9-way image classification set "Image_data" from GitHub (Chuukwudi/Gym_ER); label vocabulary: ab trainer, Hitmill X, recumbent exercise bike, rowing machine, step climber, thread mill, upright bike, Versa Climber, weight tree.

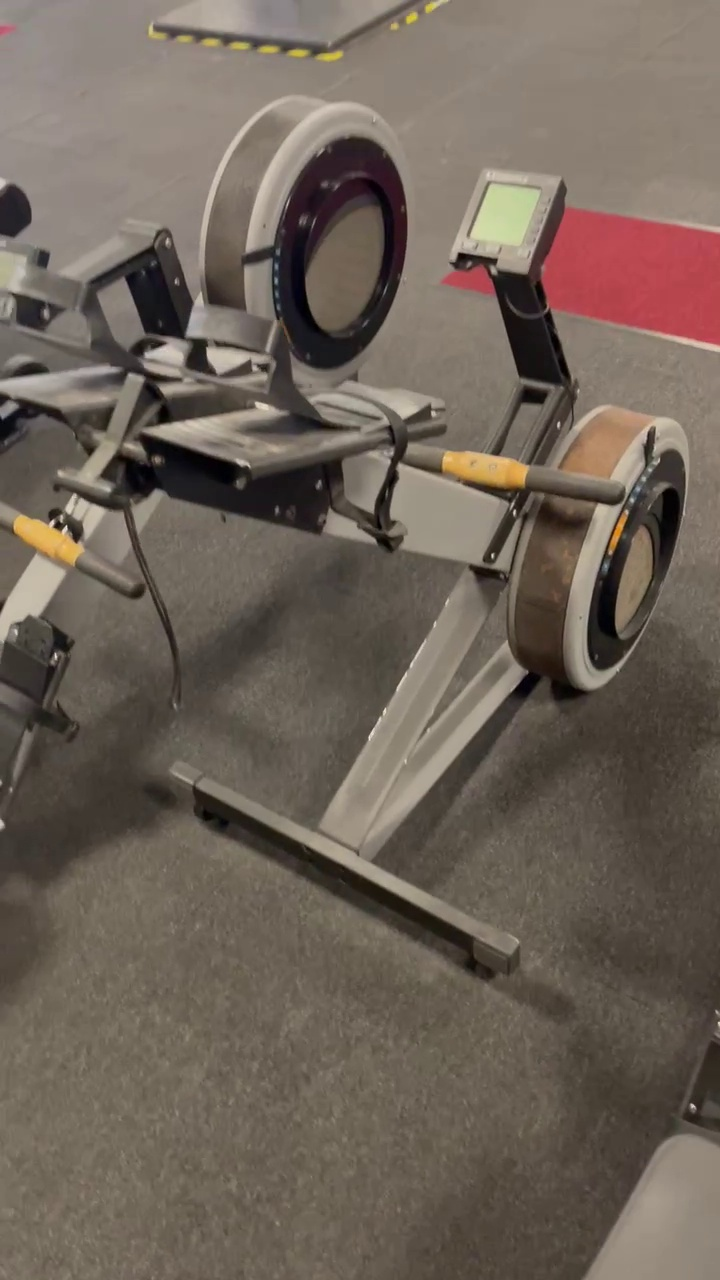
Label: rowing machine

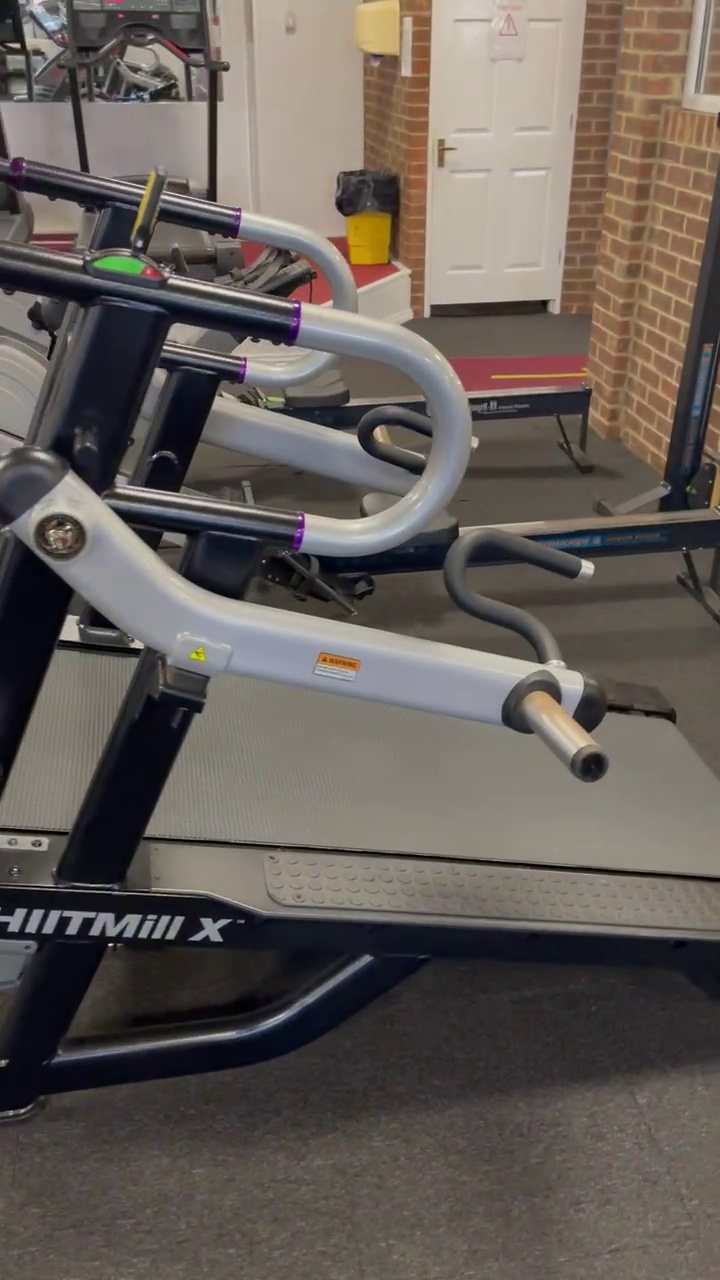
Label: Hitmill X

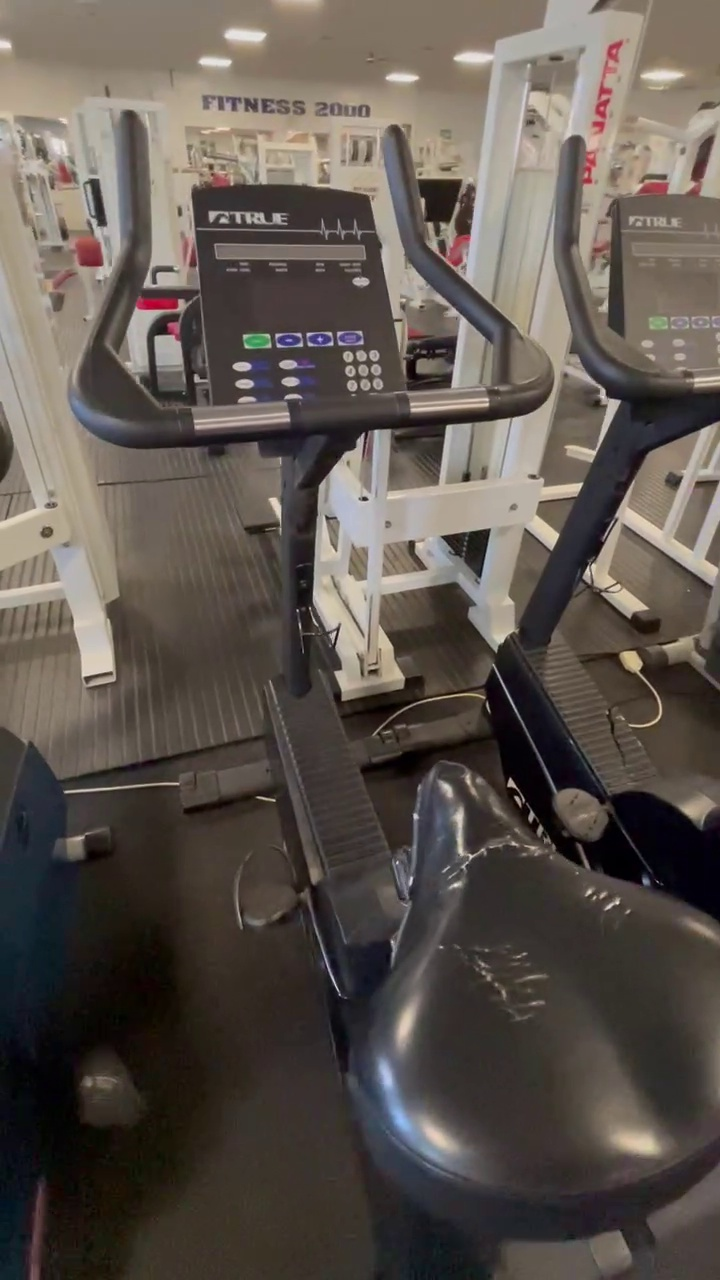
Label: upright bike

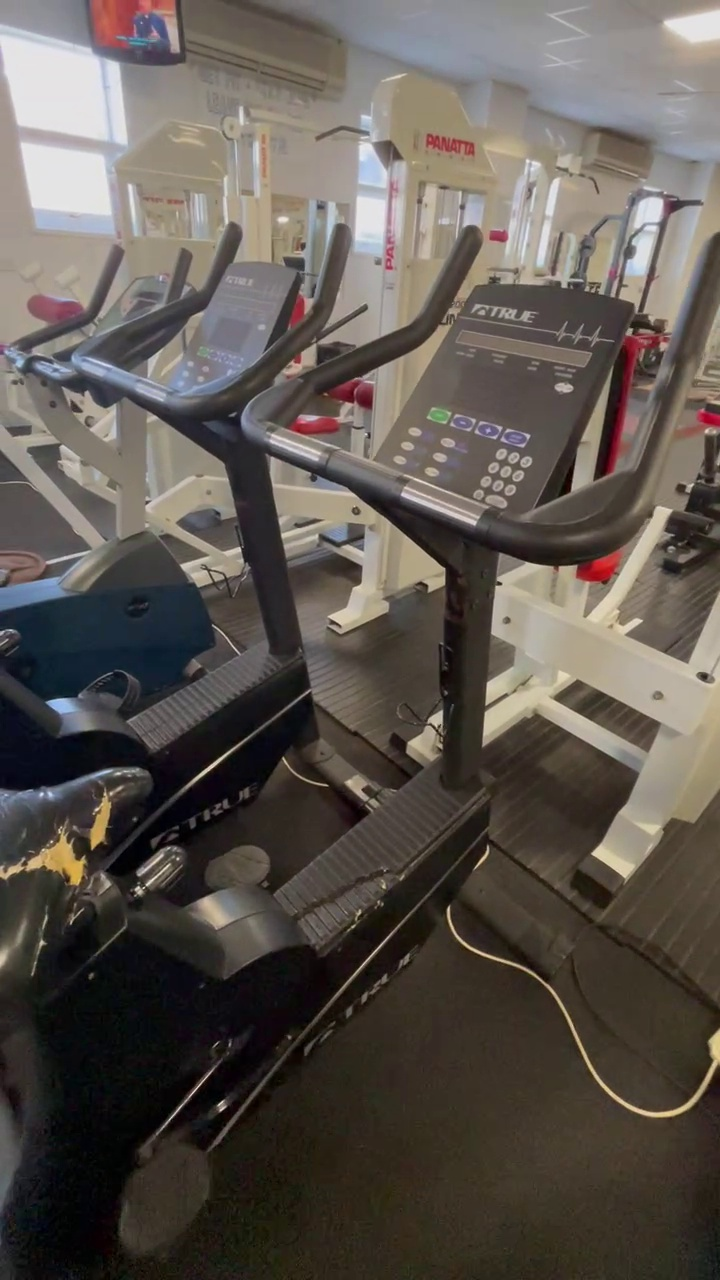
Label: upright bike

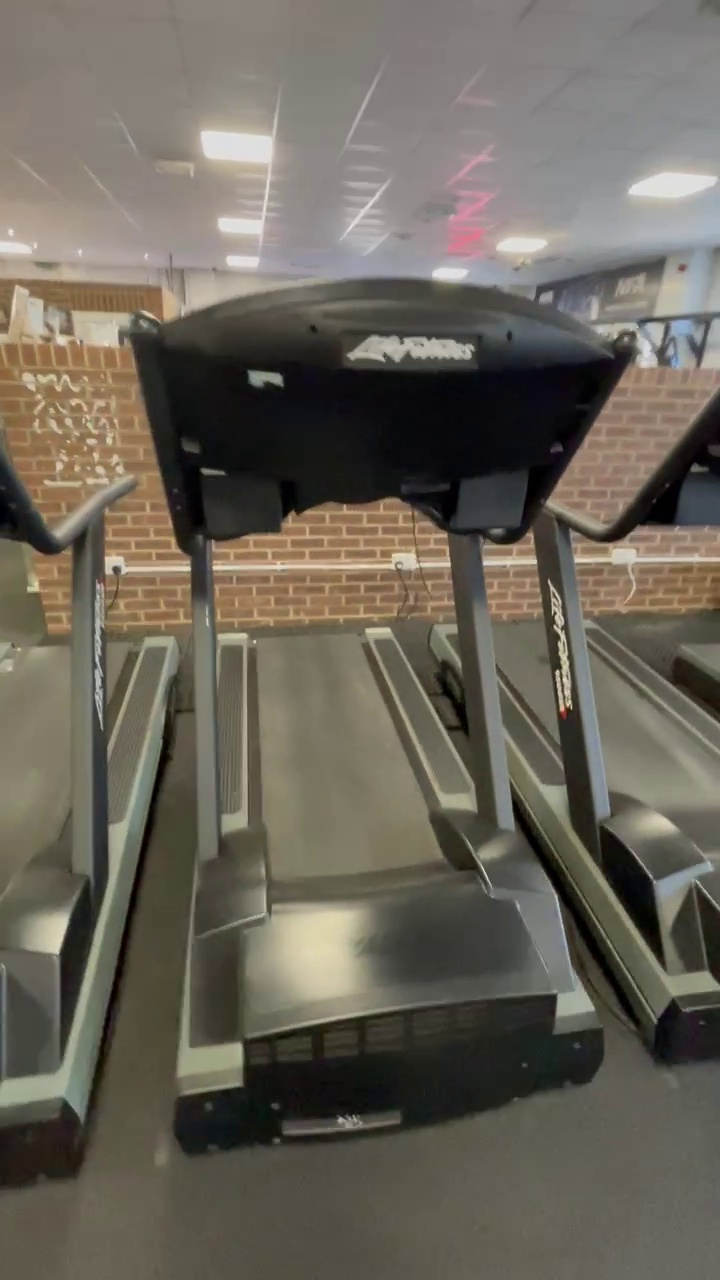
Label: thread mill

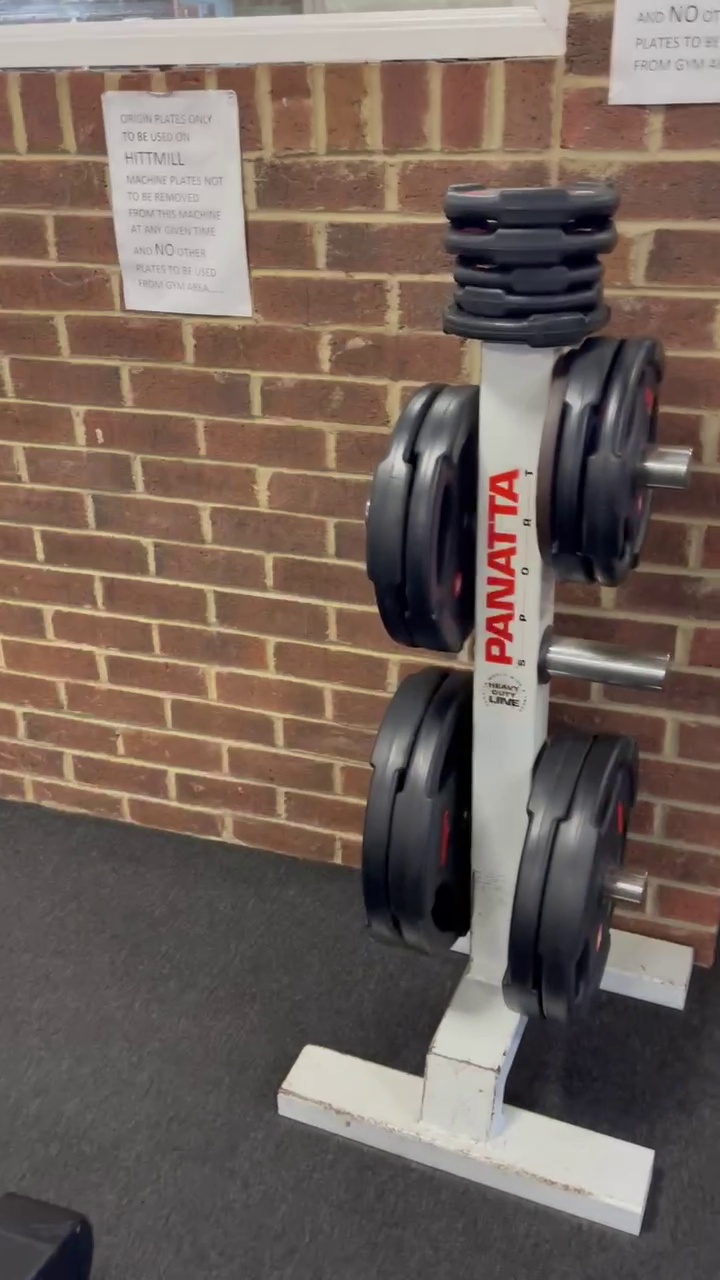
Label: weight tree
